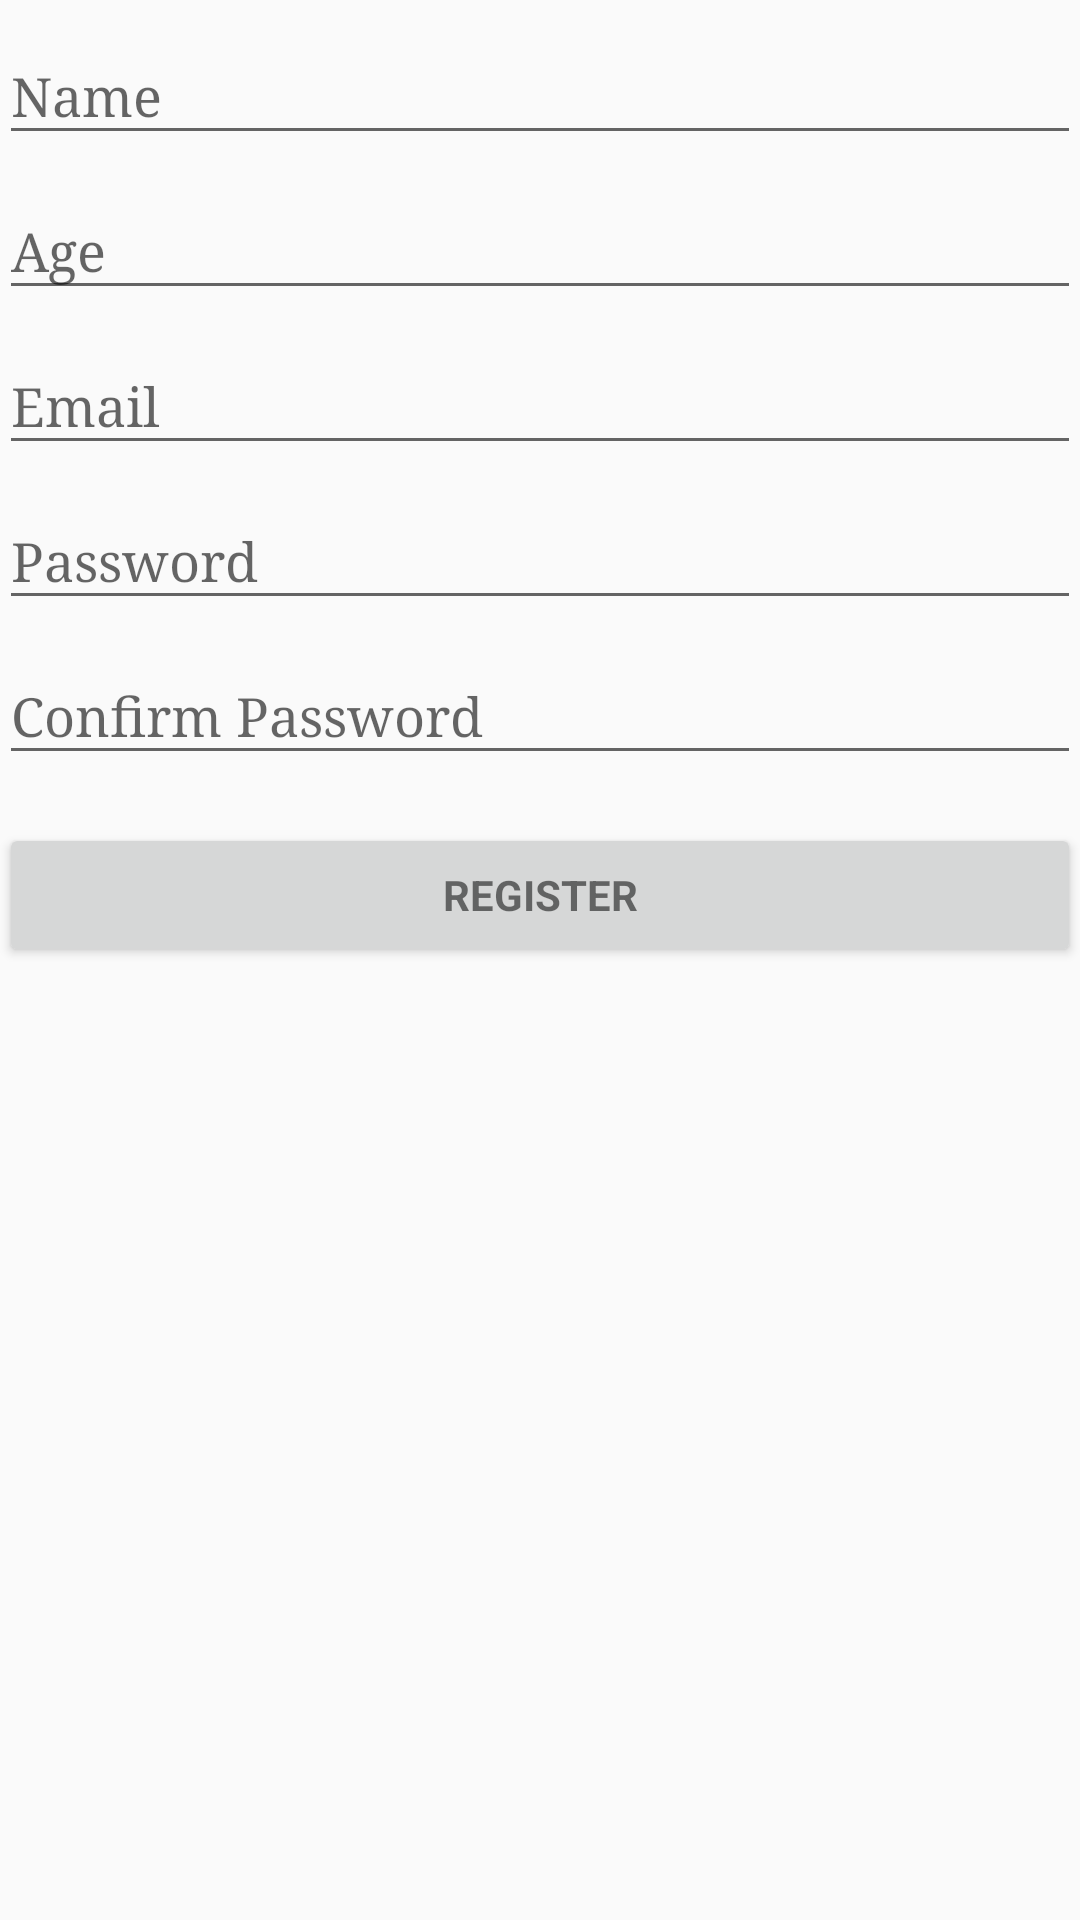

The Android layout XML behind this screen, and the referenced resources:
<!-- AndroidManifest.xml: application theme AppTheme -->
<!-- res/layout/activity_register.xml -->
<LinearLayout xmlns:android="http://schemas.android.com/apk/res/android"
    xmlns:tools="http://schemas.android.com/tools"
    android:layout_width="match_parent"
    android:layout_height="match_parent"
    android:gravity="center_horizontal"
    android:orientation="vertical"
    android:paddingBottom="@dimen/activity_vertical_margin"
    android:paddingLeft="@dimen/activity_horizontal_margin"
    android:paddingRight="@dimen/activity_horizontal_margin"
    android:paddingTop="@dimen/activity_vertical_margin"
    tools:context="team.airpal.Controller.LoginActivity">

    
    <ProgressBar
        android:id="@+id/login_progress"
        style="?android:attr/progressBarStyleLarge"
        android:layout_width="wrap_content"
        android:layout_height="wrap_content"
        android:layout_marginBottom="8dp"
        android:visibility="gone" />

    <ScrollView
        android:id="@+id/login_form"
        android:layout_width="match_parent"
        android:layout_height="match_parent">

        <LinearLayout
            android:id="@+id/email_login_form"
            android:layout_width="match_parent"
            android:layout_height="wrap_content"
            android:orientation="vertical">

            <android.support.design.widget.TextInputLayout
                android:layout_width="match_parent"
                android:layout_height="match_parent">

                <android.support.design.widget.TextInputEditText
                    android:id="@+id/name"
                    android:layout_width="match_parent"
                    android:layout_height="wrap_content"
                    android:hint="Name"
                    android:inputType="textEmailAddress"
                    android:maxLines="1"
                    android:singleLine="true" />

            </android.support.design.widget.TextInputLayout>

            <android.support.design.widget.TextInputLayout
                android:layout_width="match_parent"
                android:layout_height="match_parent">

                <android.support.design.widget.TextInputEditText
                    android:id="@+id/age"
                    android:layout_width="match_parent"
                    android:layout_height="wrap_content"
                    android:hint="Age"
                    android:inputType="textEmailAddress"
                    android:maxLines="1"
                    android:singleLine="true" />

            </android.support.design.widget.TextInputLayout>

            <android.support.design.widget.TextInputLayout
                android:layout_width="match_parent"
                android:layout_height="wrap_content">

                <android.support.design.widget.TextInputEditText
                    android:id="@+id/email"
                    android:layout_width="match_parent"
                    android:layout_height="wrap_content"
                    android:hint="@string/prompt_email"
                    android:inputType="textEmailAddress"
                    android:maxLines="1" />

            </android.support.design.widget.TextInputLayout>

            <android.support.design.widget.TextInputLayout
                android:layout_width="match_parent"
                android:layout_height="wrap_content">

                <android.support.design.widget.TextInputEditText
                    android:id="@+id/password"
                    android:layout_width="match_parent"
                    android:layout_height="wrap_content"
                    android:hint="Password"
                    android:imeActionId="@+id/login"
                    android:imeActionLabel="@string/action_sign_in_short"
                    android:imeOptions="actionUnspecified"
                    android:inputType="textPassword"
                    android:maxLines="1" />

            </android.support.design.widget.TextInputLayout>

            <android.support.design.widget.TextInputLayout
                android:layout_width="match_parent"
                android:layout_height="match_parent">

                <android.support.design.widget.TextInputEditText
                    android:id="@+id/confirmPassword"
                    android:layout_width="match_parent"
                    android:layout_height="wrap_content"
                    android:hint="Confirm Password"
                    android:imeActionId="@+id/login"
                    android:imeActionLabel="@string/action_sign_in_short"
                    android:imeOptions="actionUnspecified"
                    android:inputType="textPassword"
                    android:maxLines="1" />

            </android.support.design.widget.TextInputLayout>

            <Button
                android:id="@+id/registerButton"
                style="?android:textAppearanceSmall"
                android:layout_width="match_parent"
                android:layout_height="wrap_content"
                android:layout_marginTop="16dp"
                android:text="Register"
                android:textStyle="bold"
                android:onClick="register" />

        </LinearLayout>
    </ScrollView>
</LinearLayout>
<!-- resources referenced by this layout -->
<resources>
  <string name="action_sign_in_short">Sign in</string>
  <string name="prompt_email">Email</string>
  <style name="AppTheme" parent="Theme.Design.Light.NoActionBar">
          
          <item name="android:typeface">serif</item>
          <item name="colorPrimary">@color/colorPrimary</item>
          <item name="colorPrimaryDark">@color/colorPrimaryDark</item>
          <item name="colorAccent">@color/colorAccent</item>
      </style>
  <color name="colorPrimary">#000000</color>
  <color name="colorPrimaryDark">#000000</color>
  <color name="colorAccent">#257BE8</color>
</resources>
